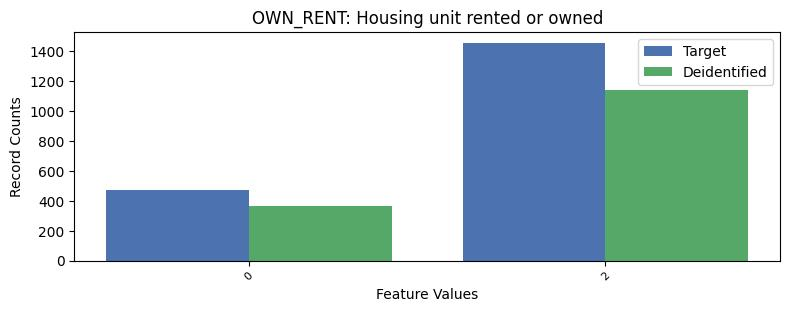

Data behind this chart, as committed beside it:
, OWN_RENT, count_target, count_deidentified
0, 1, 5705, 5151
1, 2, 1456, 1140
2, 0, 473, 367
